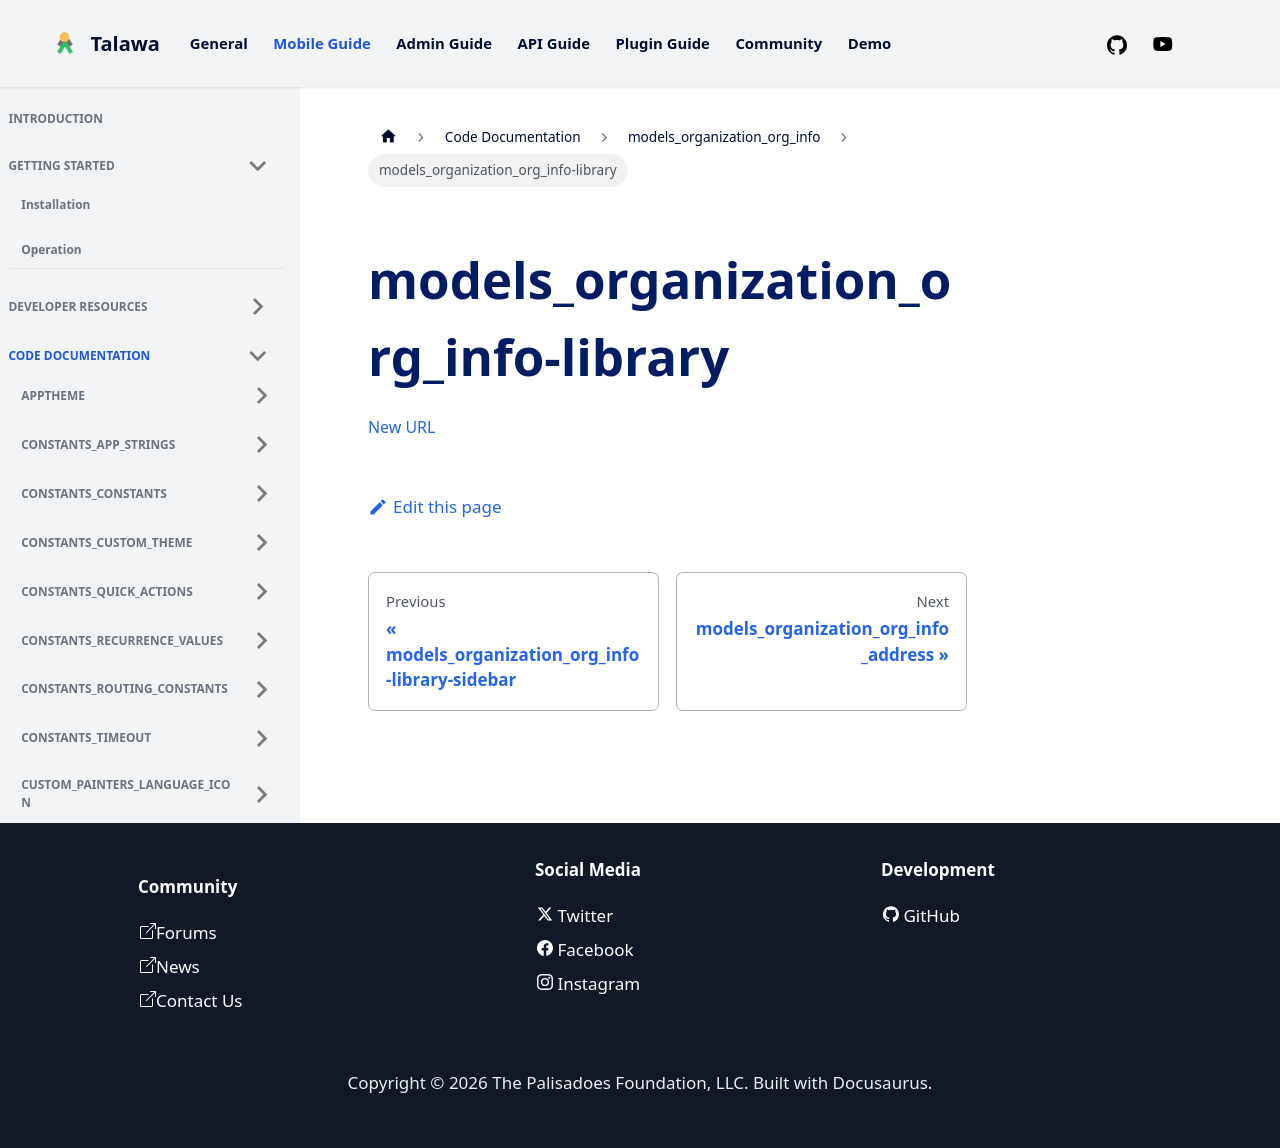

repository: PalisadoesFoundation/talawa · page: docs/auto-docs/models_organization_org_info/models_organization_org_info-library/index.html · generator: docusaurus

[New URL](../models_organization_org_info/)
